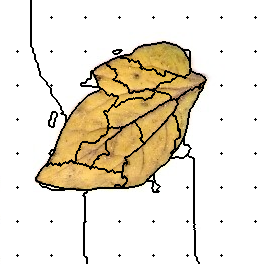

Values plotted in this chart, from the file beside it:
49, 49, 49, 49, 49, 49, 49, 49, 49, 49, 49, 49, 49, 49, 49, 49, 49, 49, 49, 49, 49, 49, 49, 49
49, 49, 49, 49, 49, 49, 49, 49, 49, 49, 49, 49, 49, 49, 49, 49, 49, 49, 49, 49, 49, 49, 49, 49
49, 49, 49, 49, 49, 49, 49, 49, 49, 49, 49, 49, 49, 49, 49, 49, 49, 49, 49, 49, 49, 49, 49, 49
49, 49, 49, 49, 49, 49, 49, 49, 49, 49, 49, 49, 49, 49, 49, 49, 49, 49, 49, 49, 49, 49, 49, 49
49, 49, 49, 49, 49, 49, 49, 49, 49, 49, 49, 49, 49, 49, 49, 49, 49, 49, 49, 49, 49, 49, 49, 49
49, 49, 49, 49, 49, 49, 49, 49, 49, 49, 49, 49, 49, 49, 49, 49, 49, 49, 49, 49, 49, 49, 49, 49
49, 49, 49, 49, 49, 49, 49, 49, 49, 49, 49, 49, 49, 49, 49, 49, 49, 49, 49, 49, 49, 49, 49, 49
49, 49, 49, 49, 49, 49, 49, 49, 49, 49, 49, 49, 49, 49, 49, 49, 49, 49, 49, 49, 49, 49, 49, 49
49, 49, 49, 49, 49, 49, 49, 49, 49, 49, 49, 49, 49, 49, 49, 49, 49, 49, 49, 49, 49, 49, 49, 49
49, 49, 49, 49, 49, 49, 49, 49, 49, 49, 49, 49, 49, 49, 49, 49, 49, 49, 49, 49, 49, 49, 49, 49
49, 49, 49, 49, 49, 49, 49, 49, 49, 49, 49, 49, 49, 49, 49, 49, 49, 49, 49, 49, 49, 49, 49, 49
49, 49, 49, 49, 49, 49, 49, 49, 49, 49, 49, 49, 49, 49, 49, 49, 49, 49, 49, 49, 49, 49, 49, 49
49, 49, 49, 49, 49, 49, 49, 49, 49, 49, 49, 49, 49, 49, 49, 49, 49, 49, 49, 49, 49, 49, 49, 49
49, 49, 49, 49, 49, 49, 49, 49, 49, 49, 49, 49, 49, 49, 49, 49, 49, 49, 49, 49, 49, 49, 49, 49
49, 49, 49, 49, 49, 49, 49, 49, 49, 49, 49, 49, 49, 49, 49, 49, 49, 49, 49, 49, 49, 49, 49, 49
49, 49, 49, 49, 49, 49, 49, 49, 49, 49, 49, 49, 49, 49, 49, 49, 49, 49, 49, 49, 49, 49, 49, 49
49, 49, 49, 49, 49, 49, 49, 49, 49, 49, 49, 49, 49, 49, 49, 49, 49, 49, 49, 49, 49, 49, 49, 49
49, 49, 49, 49, 49, 49, 49, 49, 49, 49, 49, 49, 49, 49, 49, 49, 49, 49, 49, 49, 49, 49, 49, 49
49, 49, 49, 49, 49, 49, 49, 49, 49, 49, 49, 49, 49, 49, 49, 49, 49, 49, 49, 49, 49, 49, 49, 49
49, 49, 49, 49, 49, 49, 49, 49, 49, 49, 49, 49, 49, 49, 49, 49, 49, 49, 49, 49, 49, 49, 49, 49
49, 49, 49, 49, 49, 49, 49, 49, 49, 49, 49, 49, 49, 49, 49, 49, 49, 49, 49, 49, 49, 49, 49, 49
49, 49, 49, 49, 49, 49, 49, 49, 49, 49, 49, 49, 49, 49, 49, 49, 49, 49, 49, 49, 49, 49, 49, 49
49, 49, 49, 49, 49, 49, 49, 49, 49, 49, 49, 49, 49, 49, 49, 49, 49, 49, 49, 49, 49, 49, 49, 49
49, 49, 49, 49, 49, 49, 49, 49, 49, 49, 49, 49, 49, 49, 49, 49, 49, 49, 49, 49, 49, 49, 49, 49
49, 49, 49, 49, 49, 49, 49, 49, 49, 49, 49, 49, 49, 49, 49, 49, 49, 49, 49, 49, 49, 49, 49, 49
49, 49, 49, 49, 49, 49, 49, 49, 49, 49, 49, 49, 49, 49, 49, 49, 49, 49, 49, 49, 49, 49, 49, 49
49, 49, 49, 49, 49, 49, 49, 49, 49, 49, 49, 49, 49, 49, 49, 49, 49, 49, 49, 49, 49, 49, 49, 49
49, 49, 49, 49, 49, 49, 49, 49, 49, 49, 49, 49, 49, 49, 49, 49, 49, 49, 49, 49, 49, 49, 49, 49
49, 49, 49, 49, 49, 49, 49, 49, 49, 49, 49, 49, 49, 49, 49, 49, 49, 49, 49, 49, 49, 49, 49, 49
49, 49, 49, 49, 49, 49, 49, 49, 49, 49, 49, 49, 49, 49, 49, 49, 49, 49, 49, 49, 49, 49, 49, 49
49, 49, 49, 49, 49, 49, 49, 49, 49, 49, 49, 49, 49, 49, 49, 49, 49, 49, 49, 49, 49, 49, 49, 49
49, 49, 49, 49, 49, 49, 49, 49, 49, 49, 49, 49, 49, 49, 49, 49, 49, 49, 49, 49, 49, 49, 49, 49
49, 49, 49, 49, 49, 49, 49, 49, 49, 49, 49, 49, 49, 49, 49, 49, 49, 49, 49, 49, 49, 49, 49, 49
49, 49, 49, 49, 49, 49, 49, 49, 49, 49, 49, 49, 49, 49, 49, 49, 49, 49, 49, 49, 49, 49, 49, 49
49, 49, 49, 49, 49, 49, 49, 49, 49, 49, 49, 49, 49, 49, 49, 49, 49, 49, 49, 49, 49, 49, 49, 49
49, 49, 49, 49, 49, 49, 49, 49, 49, 49, 49, 49, 49, 49, 49, 49, 49, 49, 49, 49, 49, 49, 49, 49
49, 49, 49, 49, 49, 49, 49, 49, 49, 49, 49, 49, 49, 49, 49, 49, 49, 49, 49, 49, 49, 49, 49, 49
49, 49, 49, 49, 49, 49, 49, 49, 49, 49, 49, 49, 49, 49, 49, 49, 49, 49, 49, 49, 49, 49, 49, 49
49, 49, 49, 49, 49, 49, 49, 49, 49, 49, 49, 49, 49, 49, 49, 49, 49, 49, 49, 49, 49, 49, 49, 49
49, 49, 49, 49, 49, 49, 49, 49, 49, 49, 49, 49, 49, 49, 49, 49, 49, 49, 49, 49, 49, 49, 49, 49
49, 49, 49, 49, 49, 49, 49, 49, 49, 49, 49, 49, 49, 49, 49, 49, 49, 49, 49, 49, 49, 49, 49, 49
49, 49, 49, 49, 49, 49, 49, 49, 49, 49, 49, 49, 49, 49, 49, 49, 49, 49, 49, 49, 49, 49, 49, 49
49, 49, 49, 49, 49, 49, 49, 49, 49, 49, 49, 49, 49, 49, 49, 49, 49, 49, 49, 49, 49, 49, 49, 49
49, 49, 49, 49, 49, 49, 49, 49, 49, 49, 49, 49, 49, 49, 49, 49, 49, 49, 49, 49, 49, 49, 49, 49
49, 49, 49, 49, 49, 49, 49, 49, 49, 49, 49, 49, 49, 49, 49, 49, 49, 49, 49, 49, 49, 49, 49, 49
49, 49, 49, 49, 49, 49, 49, 49, 49, 49, 49, 49, 49, 49, 49, 49, 49, 49, 49, 49, 49, 49, 49, 49
49, 49, 49, 49, 49, 49, 49, 49, 49, 49, 49, 49, 49, 49, 49, 49, 49, 49, 49, 49, 49, 49, 49, 49
49, 49, 49, 49, 49, 49, 49, 49, 49, 49, 49, 49, 49, 49, 49, 49, 49, 49, 49, 49, 49, 49, 49, 49
49, 49, 49, 49, 49, 49, 49, 49, 49, 49, 49, 49, 49, 49, 49, 49, 49, 49, 49, 49, 49, 49, 49, 49
49, 49, 49, 49, 49, 49, 49, 49, 49, 49, 49, 49, 49, 49, 49, 49, 49, 49, 49, 49, 49, 49, 49, 49
49, 49, 49, 49, 49, 49, 49, 49, 49, 49, 49, 49, 49, 49, 49, 49, 49, 49, 49, 49, 49, 49, 49, 49
49, 49, 49, 49, 49, 49, 49, 49, 49, 49, 49, 49, 49, 49, 49, 49, 49, 11, 49, 49, 49, 49, 49, 49
49, 49, 49, 49, 49, 49, 49, 49, 49, 49, 49, 49, 49, 49, 49, 49, 49, 49, 49, 49, 49, 49, 49, 49
49, 49, 49, 49, 49, 49, 49, 49, 49, 49, 49, 49, 49, 49, 49, 49, 49, 49, 49, 49, 49, 49, 49, 49
49, 49, 49, 49, 49, 49, 49, 49, 49, 49, 49, 49, 49, 49, 49, 49, 49, 49, 49, 49, 49, 49, 49, 49
49, 49, 49, 49, 49, 49, 49, 49, 49, 49, 49, 49, 49, 49, 49, 49, 49, 49, 49, 49, 49, 49, 49, 49
49, 49, 49, 49, 49, 49, 49, 49, 49, 49, 49, 49, 49, 49, 49, 49, 49, 49, 49, 49, 49, 49, 49, 49
49, 49, 49, 49, 49, 49, 49, 49, 49, 49, 49, 49, 49, 49, 49, 49, 49, 49, 49, 49, 49, 49, 49, 49
49, 49, 49, 49, 49, 49, 49, 49, 49, 49, 49, 49, 49, 49, 49, 49, 49, 49, 49, 49, 49, 49, 49, 49
49, 49, 49, 49, 49, 49, 49, 49, 49, 49, 49, 49, 49, 49, 49, 49, 49, 49, 49, 49, 49, 49, 49, 49
49, 49, 49, 49, 49, 49, 49, 49, 49, 49, 49, 49, 49, 49, 49, 49, 49, 49, 49, 49, 49, 49, 49, 49
... 203 more rows
